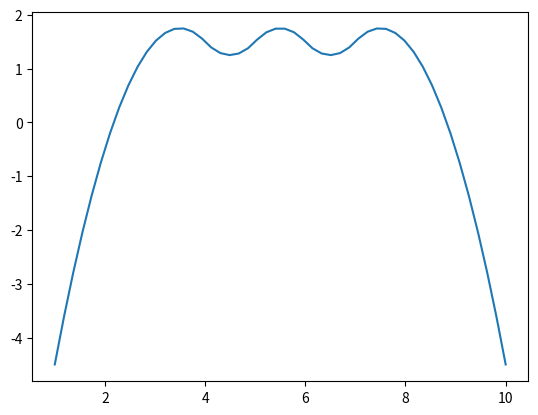

Source code (Python):
import matplotlib.pyplot as plt
import numpy as np
from scipy.interpolate import BSpline

k = 2
# t = np.array([0, 1, 2, 3, 4, 5, 6, 7])
t = np.array([1, 2, 3, 4, 5, 6, 7, 8, 9, 10])# shape t = n+k+1
print('np.shape(t): ', np.shape(t))


# c = np.array([-1, 2, 0, 5])
c = np.array([1, 2, 1, 2, 1, 2, 1]) # n = 7
print('np.shape(c): ', np.shape(c))
spl = BSpline(t, c, k)


fig, ax = plt.subplots()
xx = np.linspace(1, 10, 50)

ax.plot(xx, spl(xx))
plt.show()






# define know values for 


















